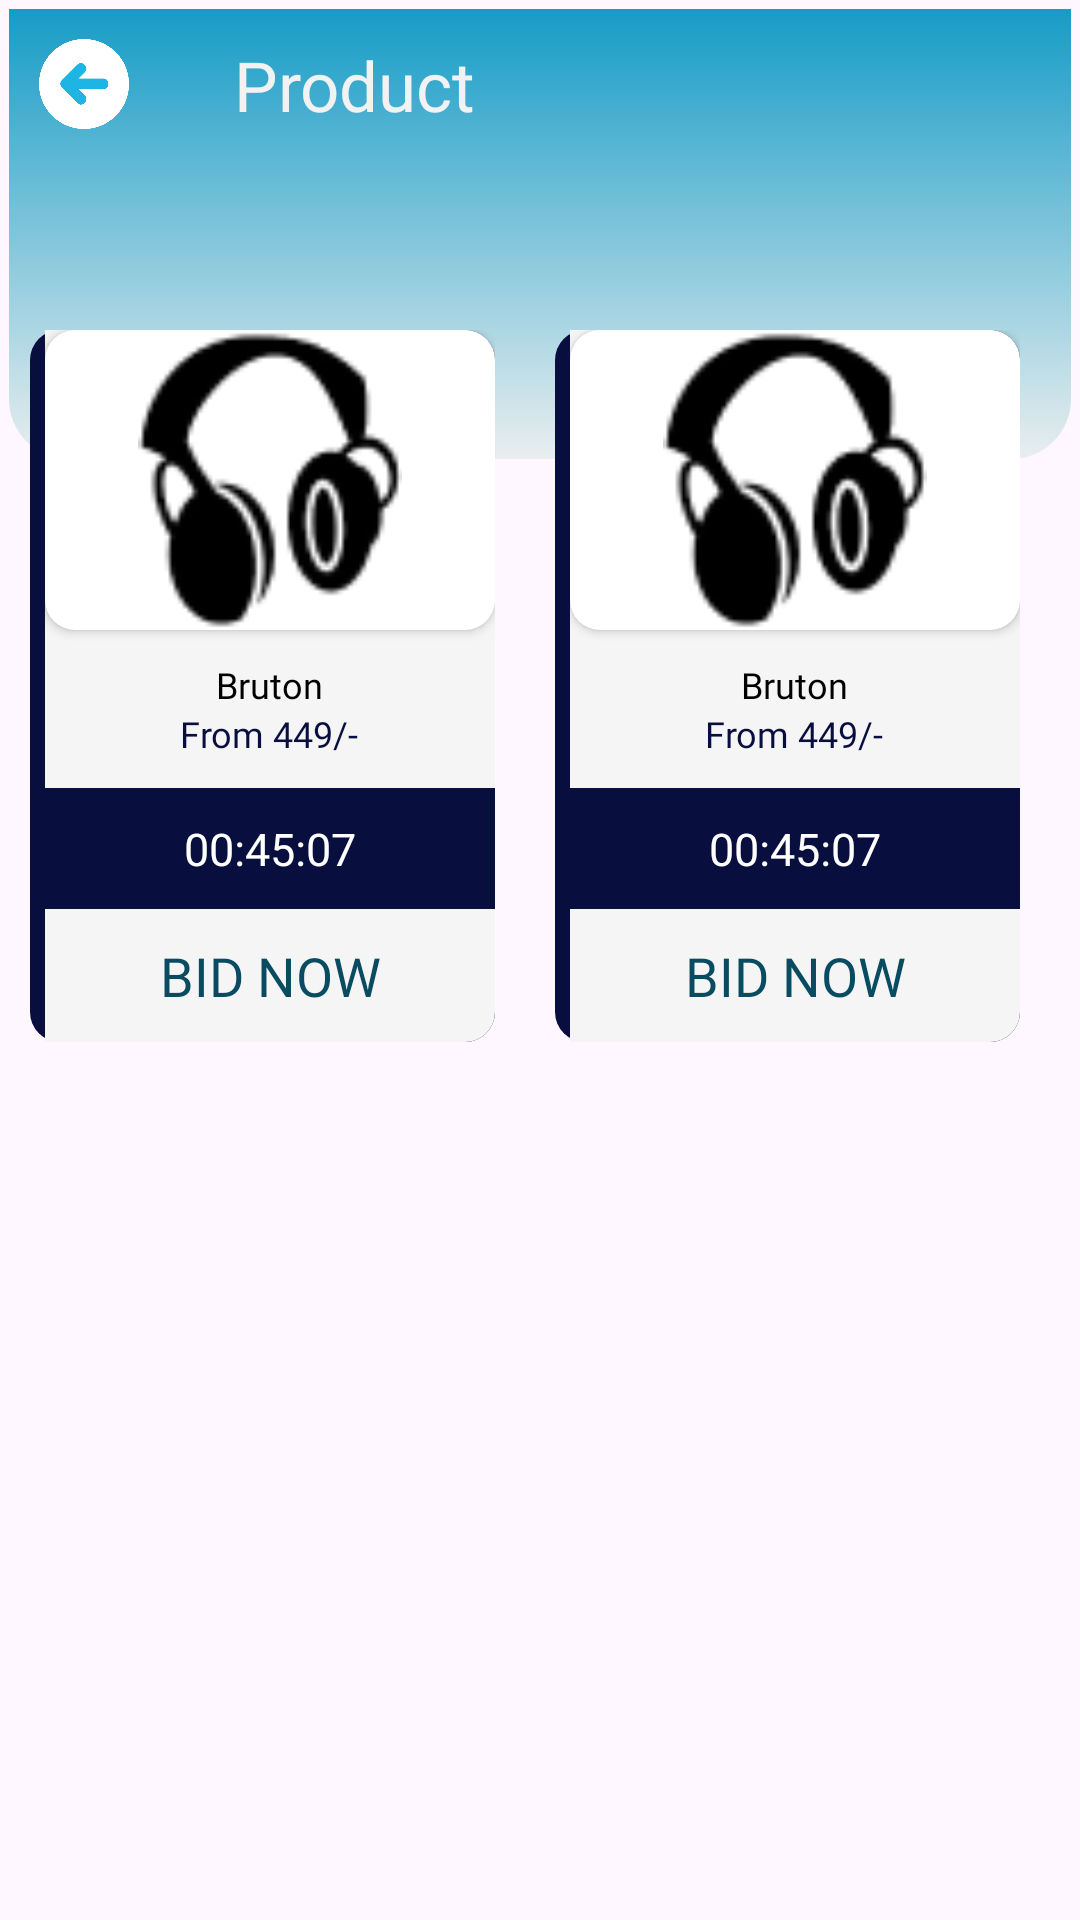

Write the Android layout XML for this screen, with the resource values it uses.
<!-- AndroidManifest.xml: application theme Theme.KrazzyBids -->
<!-- res/layout/fragment_product.xml -->
<?xml version="1.0" encoding="utf-8"?>
<RelativeLayout xmlns:android="http://schemas.android.com/apk/res/android"
    android:layout_width="match_parent"
    android:layout_height="match_parent"
    xmlns:app="http://schemas.android.com/apk/res-auto">

    <LinearLayout
        android:layout_width="match_parent"
        android:layout_height="@dimen/hundred_fifty"
        android:layout_marginStart="@dimen/three"
        android:layout_marginTop="@dimen/three"
        android:layout_marginEnd="@dimen/three"
        android:layout_marginBottom="@dimen/three"
        android:background="@drawable/topbackground">

        <ImageView
            android:id="@+id/imageview_back"
            android:layout_width="@dimen/thirty"
            android:layout_height="@dimen/thirty"
            android:src="@drawable/previous"
            android:layout_margin="@dimen/ten">

        </ImageView>

        <TextView
            android:layout_width="wrap_content"
            android:layout_height="wrap_content"
            android:text="Product"
            android:textColor="@color/buttomnav1"
            android:fontFamily="@font/poppins_bold"
            android:layout_marginLeft="@dimen/twenty_five"
            android:textSize="@dimen/twenty_three"
            android:layout_marginTop="@dimen/ten"/>

    </LinearLayout>

    <LinearLayout
        android:layout_width="match_parent"
        android:layout_height="wrap_content"
        android:orientation="horizontal"
        android:layout_marginTop="@dimen/hundred">

        <RelativeLayout
            android:layout_width="wrap_content"
            android:layout_height="wrap_content"
            android:layout_margin="@dimen/ten"
            android:background="@drawable/product_bg">

            <LinearLayout
                android:layout_width="wrap_content"
                android:layout_height="wrap_content"
                android:layout_marginLeft="@dimen/five"
                android:background="@drawable/showback_bg"
                android:orientation="vertical">

                <androidx.cardview.widget.CardView
                    android:layout_width="wrap_content"
                    android:layout_height="wrap_content"
                    android:layout_below="@id/imageview"
                    android:elevation="@dimen/five"
                    app:cardCornerRadius="@dimen/ten">

                    <ImageView
                        android:layout_width="@dimen/hundred_fifty"
                        android:layout_height="@dimen/hundred"
                        android:src="@drawable/images_removebg_preview">

                    </ImageView>

                </androidx.cardview.widget.CardView>

                <LinearLayout
                    android:layout_width="match_parent"
                    android:layout_height="wrap_content"
                    android:orientation="vertical">

                    <TextView
                        android:layout_width="wrap_content"
                        android:layout_height="wrap_content"
                        android:layout_gravity="center"
                        android:layout_marginTop="@dimen/ten"
                        android:fontFamily="@font/jost_bold"
                        android:text="Bruton"
                        android:textColor="@color/black"
                        android:textSize="@dimen/twelve_size">

                    </TextView>

                    <TextView
                        android:layout_width="wrap_content"
                        android:layout_height="wrap_content"
                        android:layout_gravity="center"
                        android:fontFamily="@font/jost_bold"
                        android:text="From 449/-"
                        android:textColor="@color/textColor"
                        android:textSize="@dimen/twelve_size">

                    </TextView>

                    <LinearLayout
                        android:layout_width="match_parent"
                        android:layout_height="wrap_content"
                        android:layout_marginTop="@dimen/ten"
                        android:background="@color/textColor"
                        android:padding="@dimen/ten">

                        <TextView
                            android:id="@+id/timer_data"
                            android:layout_width="match_parent"
                            android:layout_height="wrap_content"
                            android:fontFamily="@font/jost_bold"
                            android:gravity="center"
                            android:text="00:45:07"
                            android:textColor="@color/white"
                            android:textSize="@dimen/textsize" />

                    </LinearLayout>

                    <TextView
                        android:layout_width="match_parent"
                        android:layout_height="wrap_content"
                        android:layout_gravity="center"
                        android:layout_margin="@dimen/ten"
                        android:fontFamily="@font/jost_bold"
                        android:text="BID NOW"
                        android:gravity="center"
                        android:textColor="@color/productcolor"
                        android:textSize="@dimen/edittextsize" />

                </LinearLayout>

            </LinearLayout>

        </RelativeLayout>

        <RelativeLayout
            android:layout_width="wrap_content"
            android:layout_height="wrap_content"
            android:layout_margin="@dimen/ten"
            android:background="@drawable/product_bg">

            <LinearLayout
                android:layout_width="wrap_content"
                android:layout_height="wrap_content"
                android:layout_marginLeft="@dimen/five"
                android:background="@drawable/showback_bg"
                android:orientation="vertical">

                <androidx.cardview.widget.CardView
                    android:layout_width="wrap_content"
                    android:layout_height="wrap_content"
                    android:layout_below="@id/imageview"
                    android:elevation="@dimen/five"
                    app:cardCornerRadius="@dimen/ten">

                    <ImageView
                        android:layout_width="@dimen/hundred_fifty"
                        android:layout_height="@dimen/hundred"
                        android:src="@drawable/images_removebg_preview">

                    </ImageView>

                </androidx.cardview.widget.CardView>

                <LinearLayout
                    android:layout_width="match_parent"
                    android:layout_height="wrap_content"
                    android:orientation="vertical">

                    <TextView
                        android:layout_width="wrap_content"
                        android:layout_height="wrap_content"
                        android:layout_gravity="center"
                        android:layout_marginTop="@dimen/ten"
                        android:fontFamily="@font/jost_bold"
                        android:text="Bruton"
                        android:textColor="@color/black"
                        android:textSize="@dimen/twelve_size">

                    </TextView>

                    <TextView
                        android:layout_width="wrap_content"
                        android:layout_height="wrap_content"
                        android:layout_gravity="center"
                        android:fontFamily="@font/jost_bold"
                        android:text="From 449/-"
                        android:textColor="@color/textColor"
                        android:textSize="@dimen/twelve_size">

                    </TextView>

                    <LinearLayout
                        android:layout_width="match_parent"
                        android:layout_height="wrap_content"
                        android:layout_marginTop="@dimen/ten"
                        android:background="@color/textColor"
                        android:padding="@dimen/ten">

                        <TextView
                            android:id="@+id/timer_data1"
                            android:layout_width="match_parent"
                            android:layout_height="wrap_content"
                            android:fontFamily="@font/jost_bold"
                            android:gravity="center"
                            android:text="00:45:07"
                            android:textColor="@color/white"
                            android:textSize="@dimen/textsize" />

                    </LinearLayout>

                    <TextView
                        android:layout_width="match_parent"
                        android:layout_height="wrap_content"
                        android:layout_gravity="center"
                        android:layout_margin="@dimen/ten"
                        android:fontFamily="@font/jost_bold"
                        android:text="BID NOW"
                        android:gravity="center"
                        android:textColor="@color/productcolor"
                        android:textSize="@dimen/edittextsize" />

                </LinearLayout>

            </LinearLayout>

        </RelativeLayout>

    </LinearLayout>


</RelativeLayout>
<!-- resources referenced by this layout -->
<resources>
  <color name="black">#FF000000</color>
  <color name="buttomnav1">#F2F2F2</color>
  <color name="productcolor">#094C62</color>
  <color name="textColor">#080F3F</color>
  <color name="white">#FFFFFFFF</color>
  <dimen name="edittextsize">18sp</dimen>
  <dimen name="five">5dp</dimen>
  <dimen name="hundred">100dp</dimen>
  <dimen name="hundred_fifty">150dp</dimen>
  <dimen name="ten">10dp</dimen>
  <dimen name="textsize">15sp</dimen>
  <dimen name="thirty">30dp</dimen>
  <dimen name="three">3dp</dimen>
  <dimen name="twelve_size">12sp</dimen>
  <dimen name="twenty_five">25dp</dimen>
  <dimen name="twenty_three">23dp</dimen>
  <!-- drawable images_removebg_preview: png bitmap (drawable, 3301 bytes) -->
  <!-- drawable previous: png bitmap (drawable, 22020 bytes) -->
  <!-- drawable product_bg (drawable) -->
  <?xml version="1.0" encoding="utf-8"?>
  <shape xmlns:android="http://schemas.android.com/apk/res/android"
      android:shape="rectangle">
      <gradient
          android:angle="180"
          android:startColor="@color/textColor"
          android:endColor="@color/textColor"></gradient>
  
      <corners android:radius="@dimen/ten"></corners>
  
  </shape>
  <!-- drawable showback_bg (drawable) -->
  <?xml version="1.0" encoding="utf-8"?>
  <shape xmlns:android="http://schemas.android.com/apk/res/android"
      android:shape="rectangle">
      <gradient
          android:angle="90"
          android:startColor="@color/background"
          android:endColor="@color/background"></gradient>
  
      <corners
          android:topRightRadius="@dimen/ten"
          android:bottomRightRadius="@dimen/ten"></corners>
  
  </shape>
  <!-- drawable topbackground (drawable) -->
  <?xml version="1.0" encoding="utf-8"?>
  <shape xmlns:android="http://schemas.android.com/apk/res/android"
      android:shape="rectangle">
      <gradient
          android:angle="90"
          android:startColor="#E9EEEF"
          android:endColor="@color/buttonColor" />
  
      <corners
          android:bottomLeftRadius="@dimen/twenty"
          android:bottomRightRadius="@dimen/twenty" />
  
  
  
  
  
  
  </shape>
  <style name="Theme.KrazzyBids" parent="Base.Theme.KrazzyBids" />
  <color name="background">#F5F5F5</color>
  <color name="buttonColor">#169CC7</color>
  <dimen name="twenty">20dp</dimen>
  <style name="Base.Theme.KrazzyBids" parent="Theme.Material3.DayNight.NoActionBar">
          
          
  
          <item name="colorPrimary">@color/color1</item>
          <item name="colorPrimaryDark">@color/color1</item>
          <item name="colorAccent">@color/color1</item>
          
          <item name="android:statusBarColor" tools:targetApi="lollipop">@color/color1</item>
  
      </style>
  <color name="color1">#1EB4E3</color>
</resources>
